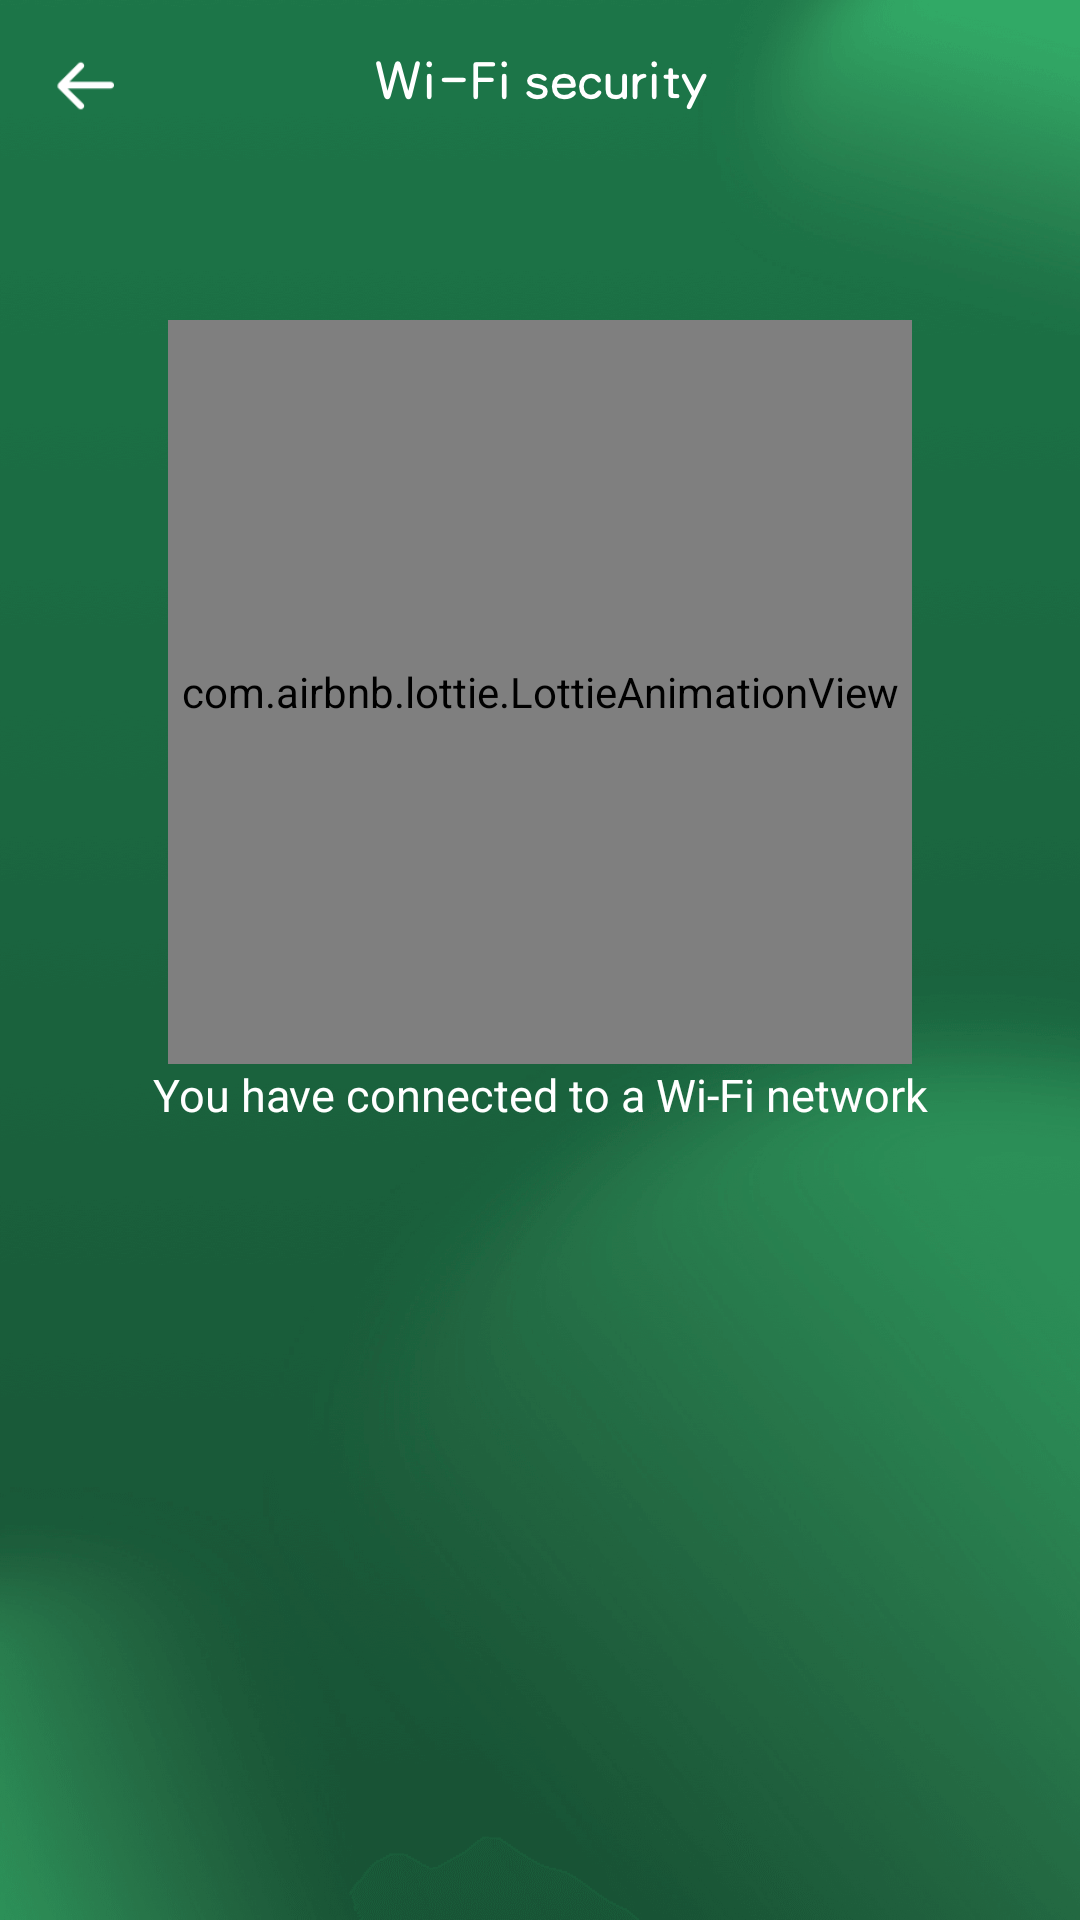

Reconstruct the res/layout file that produces this screen, plus the resources it refers to.
<!-- AndroidManifest.xml: application theme Theme.GoingApplock -->
<!-- res/layout/activity_wifi_scan.xml -->
<?xml version="1.0" encoding="utf-8"?>
<androidx.constraintlayout.widget.ConstraintLayout xmlns:android="http://schemas.android.com/apk/res/android"
    xmlns:app="http://schemas.android.com/apk/res-auto"
    xmlns:tools="http://schemas.android.com/tools"
    android:layout_width="match_parent"
    android:layout_height="match_parent"
    android:background="@drawable/bg_scan">
    <View
        android:id="@+id/view_top"
        android:layout_width="match_parent"
        android:layout_height="0.5dp"
        app:layout_constraintTop_toTopOf="parent"/>
    <androidx.appcompat.widget.AppCompatImageView
        android:id="@+id/iv_back"
        android:layout_width="56dp"
        android:layout_height="56dp"
        android:src="@drawable/back2"
        android:padding="18dp"
        app:layout_constraintLeft_toLeftOf="parent"
        app:layout_constraintTop_toBottomOf="@id/view_top"/>
    <androidx.appcompat.widget.AppCompatImageView
        android:layout_width="wrap_content"
        android:layout_height="wrap_content"
        android:src="@drawable/wifi1"
        app:layout_constraintLeft_toLeftOf="parent"
        app:layout_constraintRight_toRightOf="parent"
        app:layout_constraintTop_toTopOf="@id/iv_back"
        app:layout_constraintBottom_toBottomOf="@id/iv_back"/>
    <com.airbnb.lottie.LottieAnimationView
        android:id="@+id/scan_wifi_lottie"
        android:layout_width="248dp"
        android:layout_height="248dp"
        app:lottie_autoPlay="true"
        app:lottie_loop="true"
        app:lottie_fileName="scan.zip"
        android:layout_marginTop="50dp"
        app:layout_constraintLeft_toLeftOf="parent"
        app:layout_constraintRight_toRightOf="parent"
        app:layout_constraintTop_toBottomOf="@id/iv_back"/>
    <androidx.appcompat.widget.AppCompatTextView
        android:layout_width="wrap_content"
        android:layout_height="wrap_content"
        android:textSize="15sp"
        android:textColor="@color/white"
        app:layout_constraintLeft_toLeftOf="parent"
        app:layout_constraintRight_toRightOf="parent"
        app:layout_constraintTop_toBottomOf="@id/scan_wifi_lottie"
        android:text="You have connected to a Wi-Fi network"/>
</androidx.constraintlayout.widget.ConstraintLayout>
<!-- resources referenced by this layout -->
<resources>
  <color name="white">#FFFFFFFF</color>
  <!-- drawable back2: png bitmap (drawable-xxhdpi, 668 bytes) -->
  <!-- drawable bg_scan: png bitmap (drawable-xxhdpi, 143178 bytes) -->
  <!-- drawable wifi1: png bitmap (drawable-xxhdpi, 6153 bytes) -->
  <style name="Theme.GoingApplock" parent="Theme.MaterialComponents.DayNight.NoActionBar">
          <item name="android:statusBarColor">@android:color/transparent</item>
          <item name="android:windowLightStatusBar">true</item>
      </style>
</resources>
